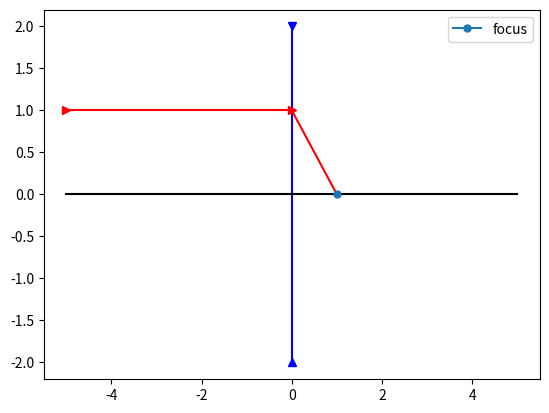

Write the Python code that produced this figure.
import matplotlib.pyplot as plt

def beam_refraction (h=1, F=1, k=1):
    '''
        Функция по преломлению луча линзой
    '''
    
    plt.plot([0],[-2], marker="^",color="b")
    plt.plot([0],[2], marker="v", color="b")
    plt.plot([0,0],[-2,2], color="b")
    plt.plot([-5,5], [0,0], color="k")
    plt.plot([-5,0],[h,h], color="r", marker=">")
    plt.plot([0, h],[F, 0], color="r",marker=".")
    plt.plot([F],[0], marker="o",ms="5",label="focus")
    plt.legend()
    
    plt.show()

beam_refraction()
